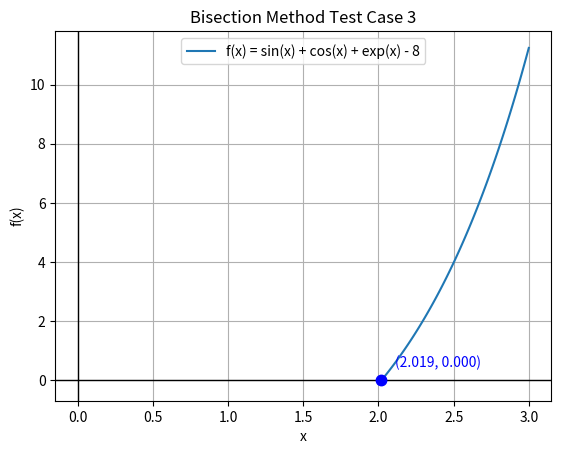

This figure's Python source:
# Bisection Method to find root of the equation 
# Test case 3 f(x) = sin(x) + cos(x) + exp(x) - 8
import numpy as np
import matplotlib.pyplot as plt

def eqn(x):
    return (np.sin(x) + np.cos(x) + np.exp(x) - 8)

a = 2
b = 3
y1 = eqn(a)
y2 = eqn(b)
c = (a+b)/2
fm=eqn(c)

x=np.linspace(a,b,100)

while abs(fm)>0.0005:
    c = (a+b)/2
    fm=eqn(c)
    y1 = eqn(a)
    y2 = eqn(b)
    if fm*y1 < 0:
        b= c
    else:
        a=c
    

print("Root is: ", c,fm) 
plt.title("Bisection Method Test Case 3")
plt.xlabel("x")
plt.ylabel("f(x)")
plt.axhline(0, color='black', lw=1)
plt.axvline(0, color='black', lw=   1)
plt.plot(x, eqn(x), label='f(x) = sin(x) + cos(x) + exp(x) - 8')
plt.legend()
plt.plot(c,fm,marker=".", markersize=15, markeredgecolor="blue",markerfacecolor="blue")
plt.annotate(f"({c:.3f}, {fm:.3f})", (c, fm), textcoords="offset points", xytext=(10,10), ha='left', color='blue')
plt.grid()


plt.show()


